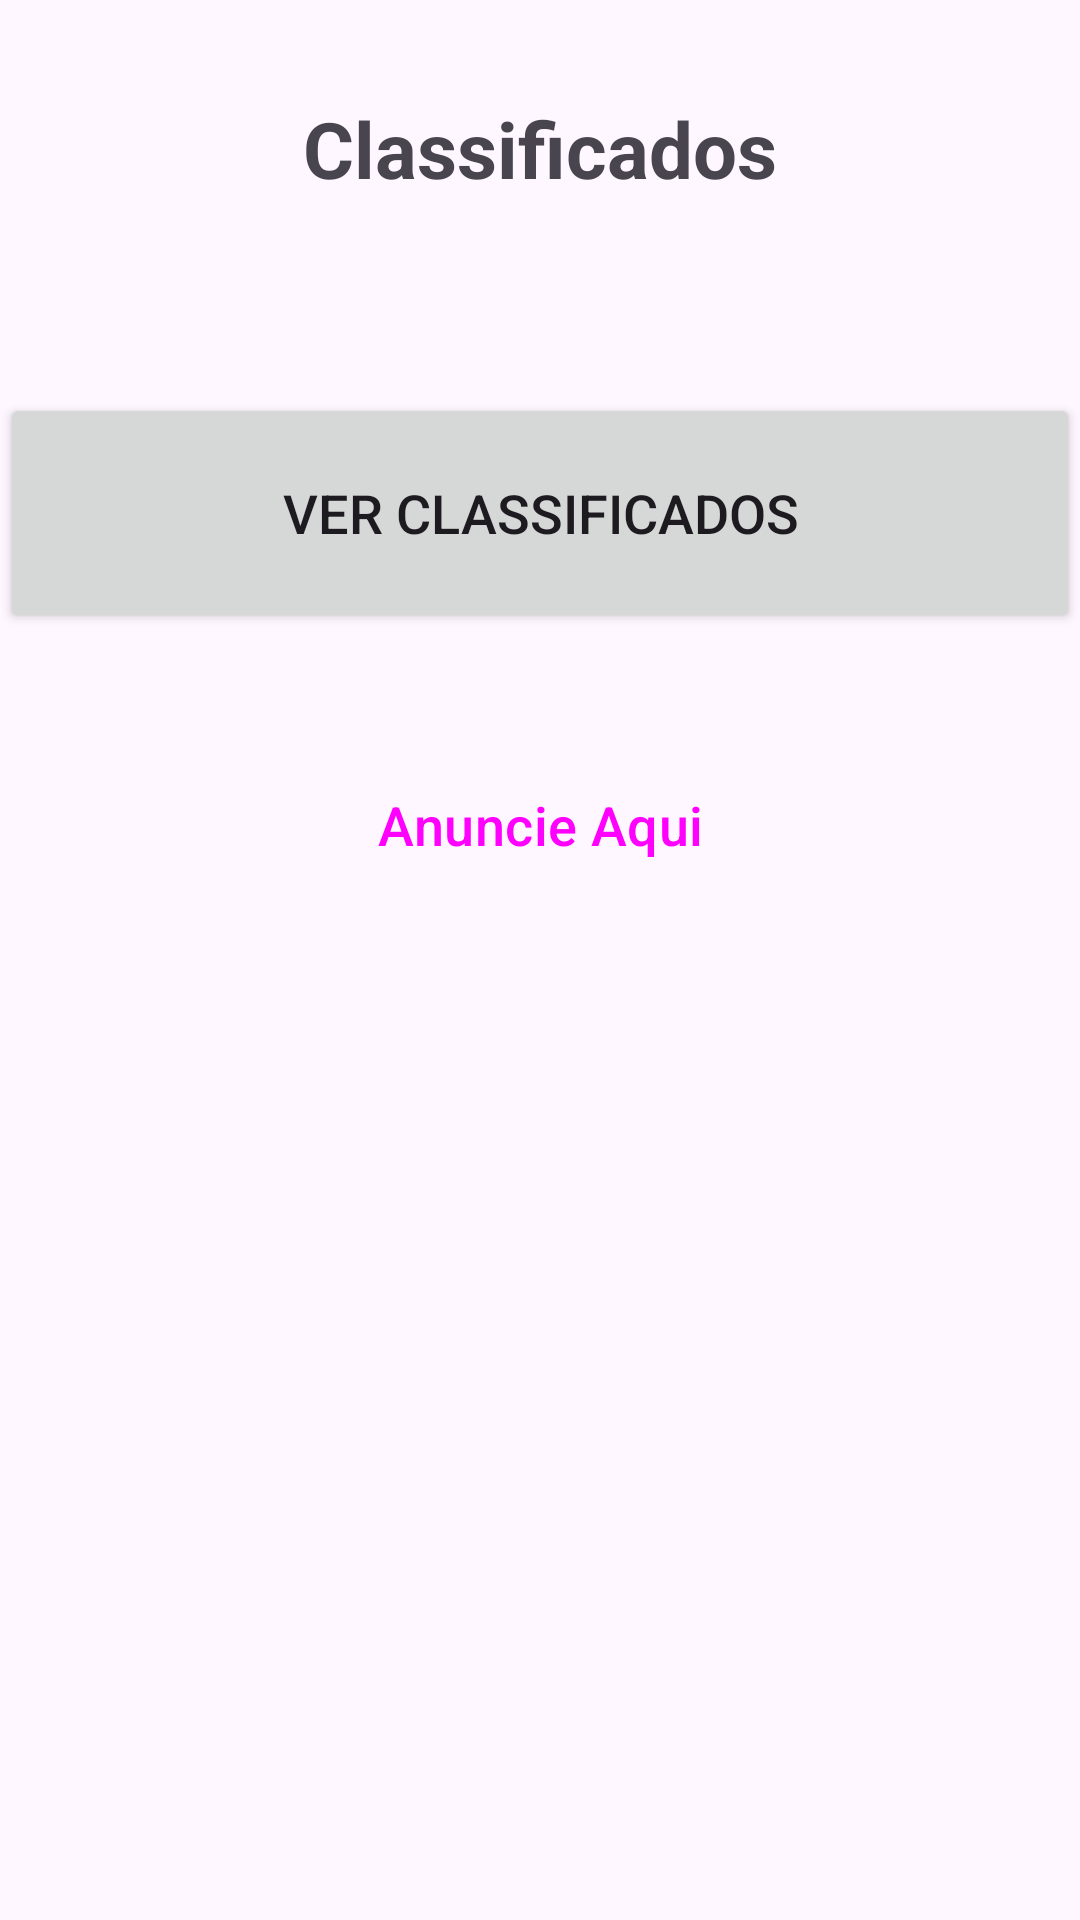

Reconstruct the res/layout file that produces this screen, plus the resources it refers to.
<!-- AndroidManifest.xml: application theme Theme.AppDeuNojo -->
<!-- res/layout/activity_main.xml -->
<?xml version="1.0" encoding="utf-8"?>
<androidx.constraintlayout.widget.ConstraintLayout xmlns:android="http://schemas.android.com/apk/res/android"
    xmlns:app="http://schemas.android.com/apk/res-auto"
    xmlns:tools="http://schemas.android.com/tools"
    android:id="@+id/main"
    android:layout_width="match_parent"
    android:layout_height="match_parent"
    tools:context=".MainActivity">

    <TextView
        android:id="@+id/tvMainTitle"
        android:layout_width="wrap_content"
        android:layout_height="wrap_content"
        android:text="Classificados"
        android:textSize="26sp"
        android:textStyle="bold"
        app:layout_constraintTop_toTopOf="parent"
        app:layout_constraintStart_toStartOf="parent"
        app:layout_constraintEnd_toEndOf="parent"
        android:layout_marginTop="32dp" />

    <Button
        android:id="@+id/btnOpcaoClassificados"
        android:layout_width="0dp"
        android:layout_height="80dp"
        android:text="Ver Classificados"
        android:textSize="18sp"
        app:layout_constraintTop_toBottomOf="@id/tvMainTitle"
        app:layout_constraintStart_toStartOf="parent"
        app:layout_constraintEnd_toEndOf="parent"
        android:layout_marginTop="64dp" />

    <Button
        android:id="@+id/btnOpcaoAnuncie"
        android:layout_width="0dp"
        android:layout_height="80dp"
        android:text="Anuncie Aqui"
        android:textSize="18sp"
        style="?attr/materialButtonOutlinedStyle"
        app:layout_constraintTop_toBottomOf="@id/btnOpcaoClassificados"
        app:layout_constraintStart_toStartOf="parent"
        app:layout_constraintEnd_toEndOf="parent"
        android:layout_marginTop="24dp" />

</androidx.constraintlayout.widget.ConstraintLayout>
<!-- resources referenced by this layout -->
<resources>
  <style name="Theme.AppDeuNojo" parent="Base.Theme.AppDeuNojo" />
  <style name="Base.Theme.AppDeuNojo" parent="Theme.Material3.DayNight.NoActionBar">
          
          
      </style>
</resources>
